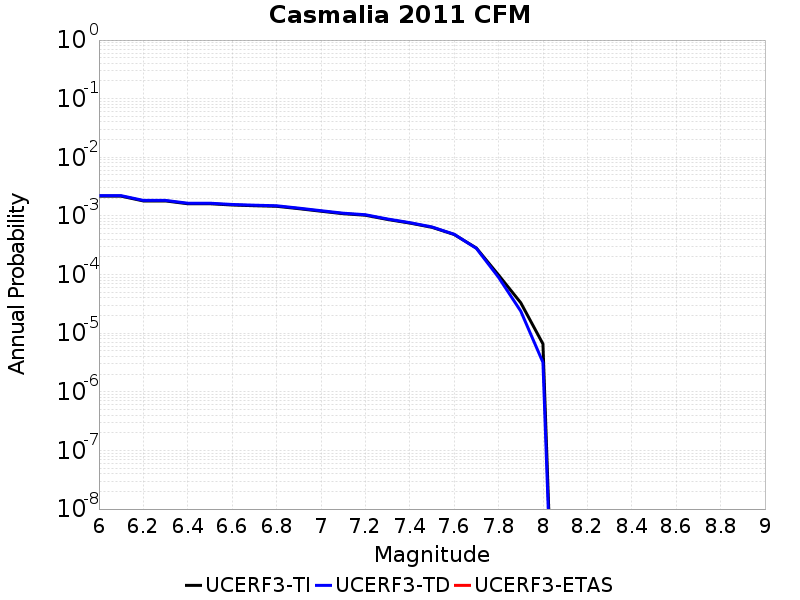

The file beside this chart, header and first rows:
Magnitude, UCERF3-TI Prob, UCERF3-TD Prob, UCERF3-ETAS Prob
6.0, 0.002174, 0.002218, 0.0
6.1, 0.002174, 0.002218, 0.0
6.2, 0.001802, 0.00184, 0.0
6.3, 0.001802, 0.00184, 0.0
6.4, 0.001614, 0.001649, 0.0
6.5, 0.001614, 0.001649, 0.0
6.6, 0.001536, 0.001569, 0.0
6.7, 0.001493, 0.001526, 0.0
6.8, 0.00146, 0.001492, 0.0
6.9, 0.00133, 0.001359, 0.0
7.0, 0.001204, 0.001229, 0.0
7.1, 0.001092, 0.001114, 0.0
7.2, 0.001028, 0.001049, 0.0
7.3, 8.7045657E-4, 8.8671665E-4, 0.0
7.4, 7.55832E-4, 7.686565E-4, 0.0
7.5, 6.399603E-4, 6.490865E-4, 0.0
7.6, 4.828555E-4, 4.8669396E-4, 0.0
7.7, 2.8364395E-4, 2.800959E-4, 0.0
7.8, 9.822522E-5, 8.9672314E-5, 0.0
7.9, 3.309513E-5, 2.3787004E-5, 0.0
8.0, 6.56134E-6, 3.1764264E-6, 0.0
